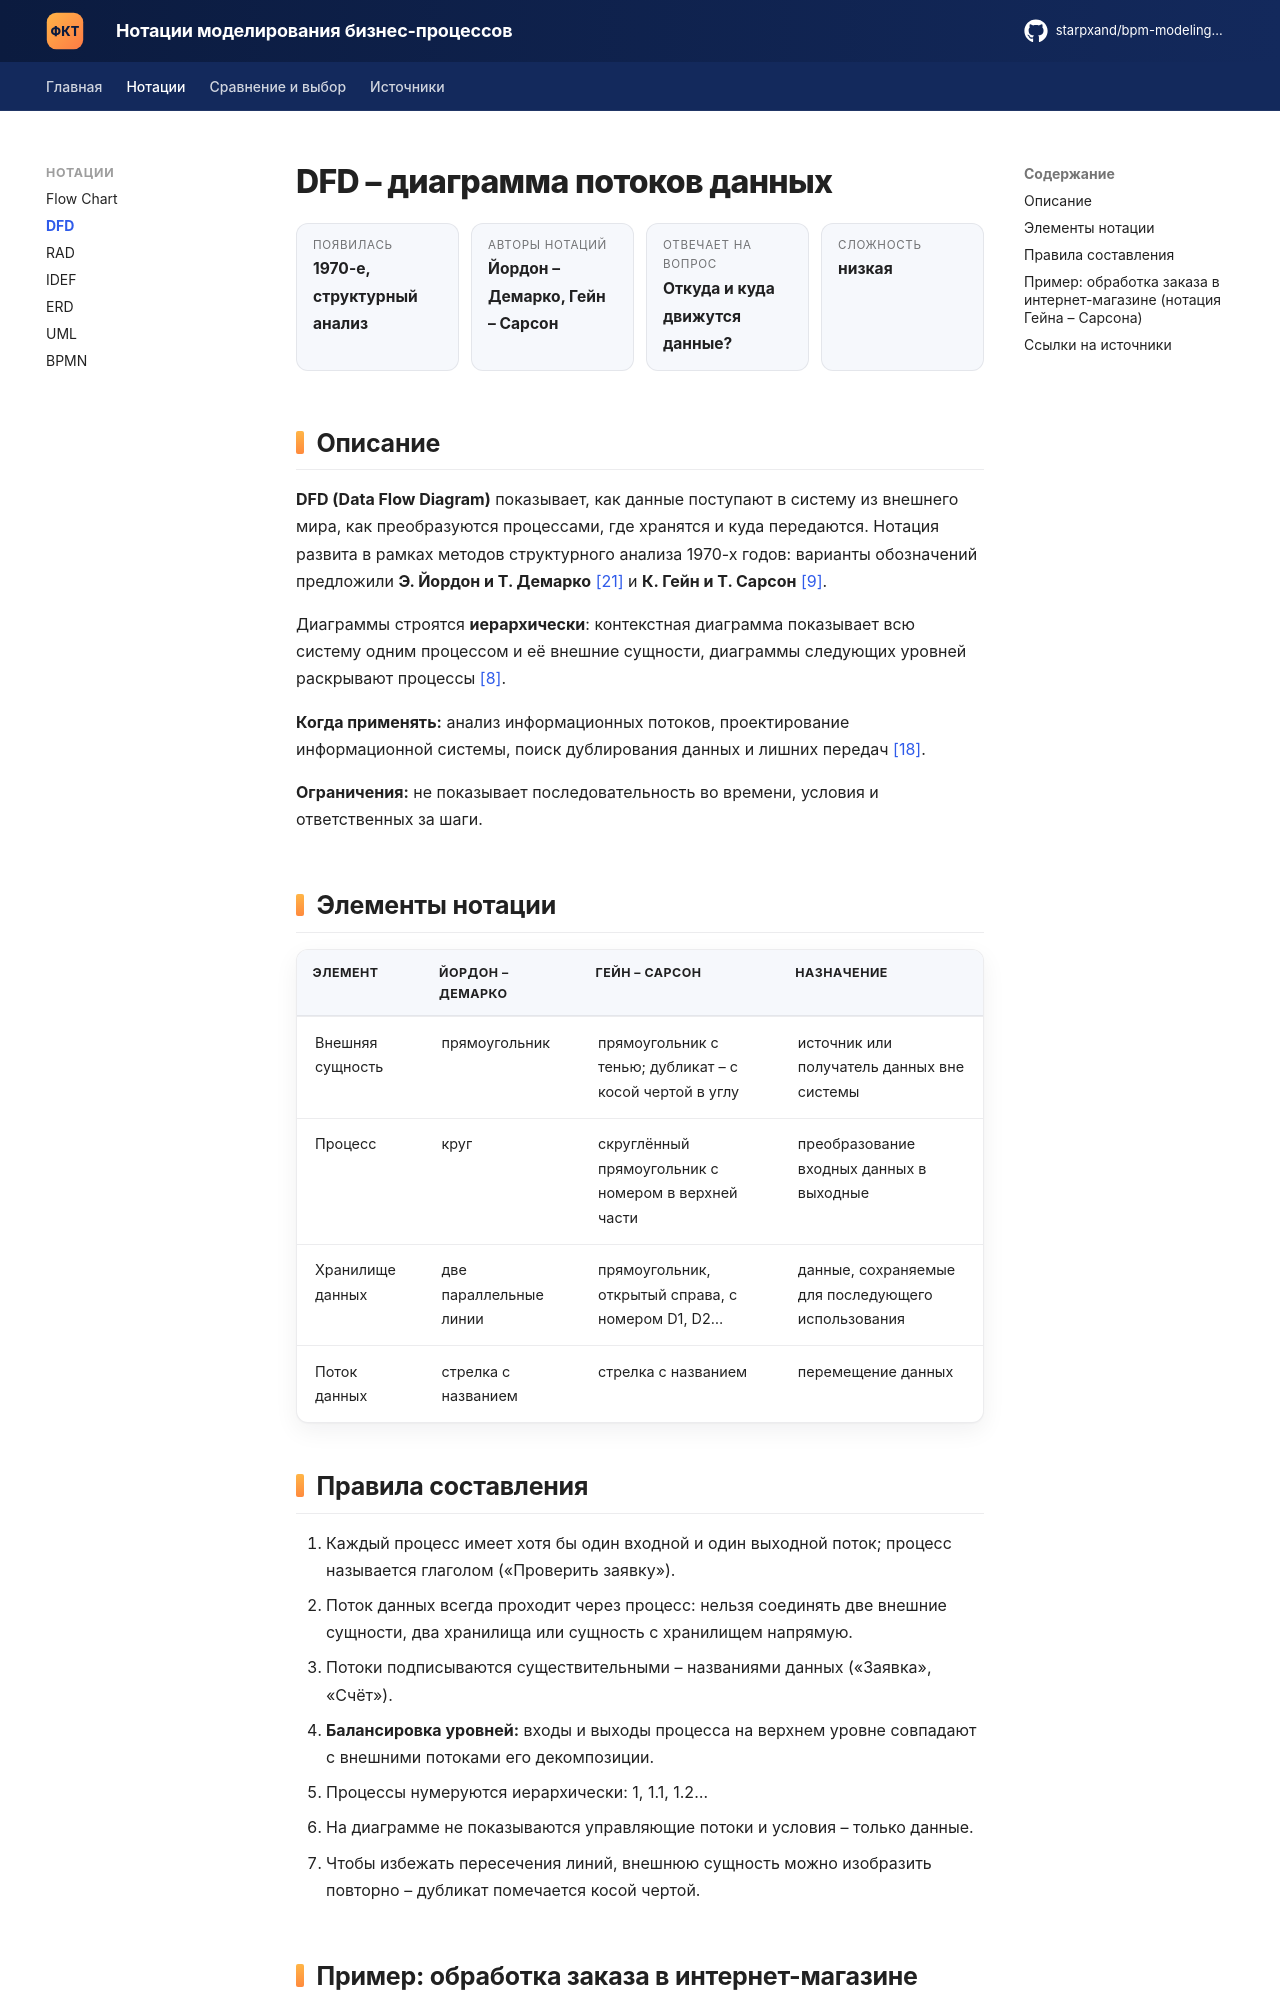

repository: starpxand/bpm-modeling-wiki · page: notations/dfd/index.html · generator: mkdocs

# DFD – диаграмма потоков данных

<div class="lh-stats" markdown>
<div class="lh-stat"><span>Появилась</span><b>1970-е, структурный анализ</b></div>
<div class="lh-stat"><span>Авторы нотаций</span><b>Йордон – Демарко, Гейн – Сарсон</b></div>
<div class="lh-stat"><span>Отвечает на вопрос</span><b>Откуда и куда движутся данные?</b></div>
<div class="lh-stat"><span>Сложность</span><b>низкая</b></div>
</div>

## Описание

**DFD (Data Flow Diagram)** показывает, как данные поступают в систему из внешнего мира,
как преобразуются процессами, где хранятся и куда передаются. Нотация развита в рамках
методов структурного анализа 1970-х годов: варианты обозначений предложили **Э. Йордон и Т. Демарко**
[[21]](../sources.md#src-21) и **К. Гейн и Т. Сарсон** [[9]](../sources.md#src-9).

Диаграммы строятся **иерархически**: контекстная диаграмма показывает всю систему одним
процессом и её внешние сущности, диаграммы следующих уровней раскрывают процессы [[8]](../sources.md#src-8).

**Когда применять:** анализ информационных потоков, проектирование информационной системы,
поиск дублирования данных и лишних передач [[18]](../sources.md#src-18).

**Ограничения:** не показывает последовательность во времени, условия и ответственных за шаги.

## Элементы нотации

| Элемент | Йордон – Демарко | Гейн – Сарсон | Назначение |
|---|---|---|---|
| Внешняя сущность | прямоугольник | прямоугольник с тенью; дубликат – с косой чертой в углу | источник или получатель данных вне системы |
| Процесс | круг | скруглённый прямоугольник с номером в верхней части | преобразование входных данных в выходные |
| Хранилище данных | две параллельные линии | прямоугольник, открытый справа, с номером D1, D2… | данные, сохраняемые для последующего использования |
| Поток данных | стрелка с названием | стрелка с названием | перемещение данных |
